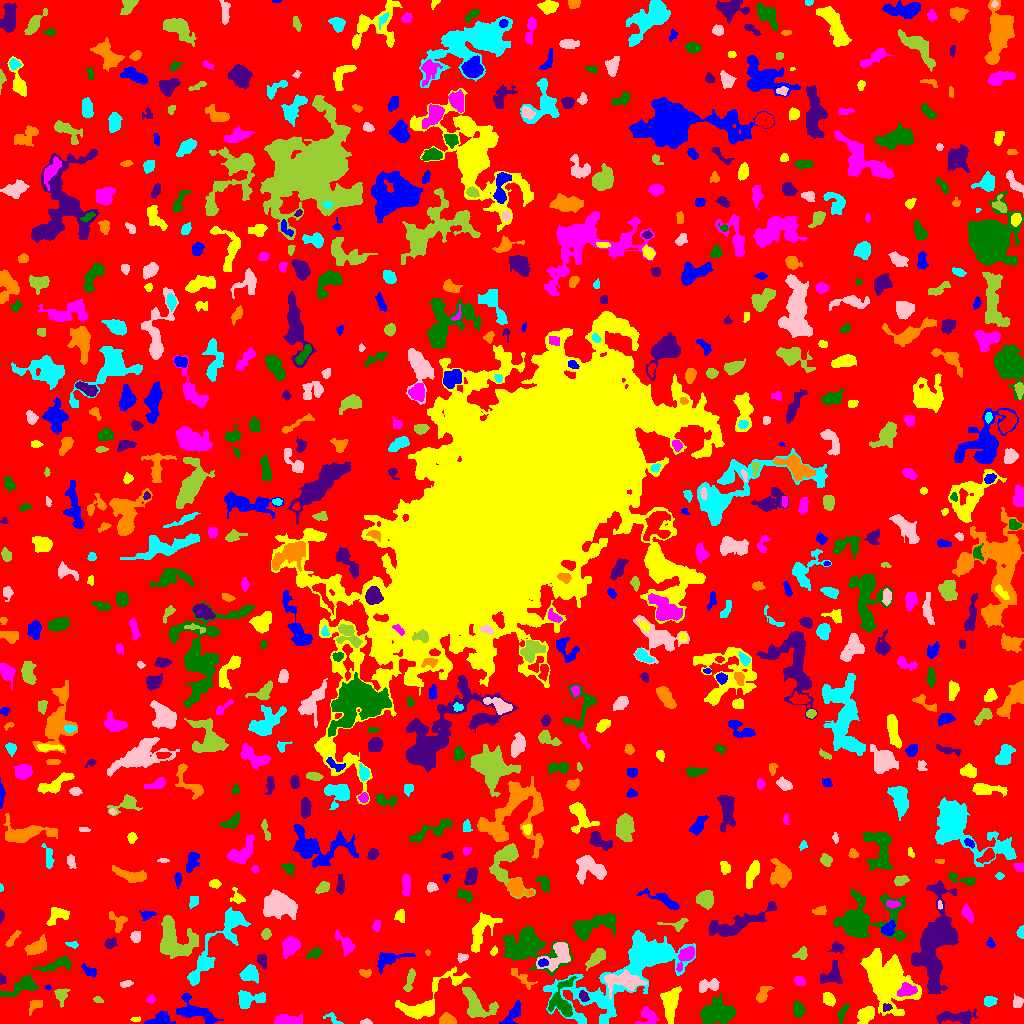

Data behind this chart, as committed beside it:
ID, X, Y, A, B, theta, total_flux, mu_max, mu_median, mu_mean, R_fwhm, R_e, R10, R90, x_start, x_end, y_start, y_end, area, greylevel
0, 505.7, 510.7, 303.4, 300, 0.8715, 996177, 9.0, 1.0, 1.327, 53.46, 220.9, 83.84, 365.7, 0, 1023, 0, 1023, 750469, 1.327
1, 512.9, 8.789, 7.864, 2.71, 0.9663, 426.0, 5.0, 2.0, 1.813, 4.442, 4.514, 1.693, 7.464, 499, 520, 0, 23, 235, 4.813
2, 136.1, 4.056, 2.433, 1.212, 0.01444, 89.0, 4.0, 2.0, 1.854, 2.932, 2.111, 0.7979, 3.478, 130, 140, 2, 7, 48, 4.854
3, 648, 7.616, 4.682, 3.966, -0.6165, 435.0, 5.0, 2.0, 1.959, 4.549, 4.222, 1.693, 7.047, 635, 659, 0, 17, 222, 6.959
4, 715.4, 10.43, 7.967, 4.636, 0.1894, 2683, 12.0, 3.0, 3.987, 7.674, 7.024, 2.764, 11.85, 700, 735, 0, 30, 673, 6.987
5, 957, 6.308, 10.36, 2.91, -0.009108, 659.0, 5.0, 2.0, 1.767, 5.171, 5.836, 2.185, 9.424, 936, 978, 0, 15, 373, 4.767
6, 447.6, 3.287, 3.743, 2.43, -0.1211, 1043, 15.0, 7.0, 6.519, 4.652, 3.742, 1.493, 5.809, 439, 456, 0, 11, 160, 8.519
7, 333.4, 4.377, 5.357, 2.079, -0.6148, 154.0, 4.0, 1.0, 1.571, 3.868, 3.038, 1.128, 4.82, 323, 343, 0, 11, 98, 5.571
8, 364.4, 0.7561, 2.749, 0.7579, 0.006647, 41.0, 2.0, 1.0, 0.7321, 3.038, 1.784, 0.7979, 2.764, 360, 372, 0, 5, 56, 4.732
9, 477.2, 17.89, 9.896, 5.817, -0.6843, 1915, 7.0, 3.5, 3.683, 9.097, 7.356, 3.09, 11.41, 462, 498, 6, 36, 520, 6.683
10, 1011, 5.463, 6.308, 2.107, -0.4325, 300.0, 5.0, 2.0, 1.899, 3.656, 3.827, 1.382, 6.18, 1000, 1023, 0, 14, 158, 4.899
11, 159.5, 3.925, 7.207, 3.017, 0.204, 836.0, 10.0, 3.0, 3.635, 4.334, 4.853, 1.784, 7.611, 144, 175, 0, 12, 230, 5.635
12, 866, 9.14, 4.187, 3.136, 0.7478, 1208, 13.0, 4.0, 4.832, 4.72, 4.442, 1.693, 7.356, 857, 874, 0, 17, 250, 7.832
13, 289.4, 2.805, 8.069, 2.348, -0.0406, 527.0, 7.0, 2.0, 2.125, 3.338, 4.583, 1.596, 7.715, 274, 302, 0, 10, 248, 7.125
14, 842, 9.959, 5.225, 1.821, 1.153, 169.0, 3.0, 1.0, 1.352, 3.523, 3.338, 1.262, 5.642, 837, 849, 0, 20, 125, 4.352
15, 886.7, 15.91, 2.381, 1.832, 0.2744, 118.0, 3.0, 2.0, 1.761, 3.478, 2.585, 0.9772, 4.107, 883, 892, 12, 20, 67, 7.761
16, 34.82, 17.85, 4.793, 2.72, 0.7223, 130.0, 1.0, 1.0, 0.9848, 6.433, 4.514, 1.954, 6.077, 29, 42, 8, 23, 132, 3.985
17, 247.9, 24.14, 7.228, 3.942, 0.1402, 1398, 10.0, 3.0, 4.236, 6.383, 5.352, 2.111, 8.759, 238, 265, 15, 33, 330, 6.236
18, 1018, 21.05, 2.616, 2.004, 1.255, 119.0, 3.0, 1.0, 1.053, 3.385, 2.821, 0.9772, 4.478, 1013, 1023, 16, 30, 113, 5.053
19, 97.97, 23.76, 2.55, 1.455, -0.2978, 103.0, 4.0, 2.0, 1.776, 3.338, 2.523, 0.7979, 3.827, 93, 103, 21, 27, 58, 6.776
20, 122.6, 20.67, 11.77, 7.365, 0.3031, 1231, 7.0, 2.0, 2.035, 4.983, 6.887, 2.459, 12.02, 90, 138, 0, 44, 605, 5.035
21, 193.8, 12.07, 10.45, 4.632, -0.3802, 1386, 8.0, 2.0, 2.761, 6.723, 6.358, 2.326, 10.43, 176, 223, 0, 30, 502, 5.761
22, 828.7, 24.22, 3.074, 2.39, -1.009, 523.0, 9.0, 3.0, 3.534, 3.827, 3.432, 1.262, 5.585, 823, 835, 17, 31, 148, 6.534
23, 150.9, 23.99, 2.01, 1.93, 0.1215, 78.0, 3.0, 1.0, 1.147, 2.523, 2.394, 0.9772, 3.949, 146, 155, 20, 29, 68, 5.147
24, 798.5, 13.53, 3.55, 2.39, -1.439, 646.0, 9.0, 4.0, 3.915, 4.754, 3.742, 1.493, 5.836, 793, 805, 6, 23, 165, 6.915
25, 583.4, 27.14, 2.976, 2.129, -1.095, 328.0, 6.0, 3.0, 3.489, 4.853, 3.29, 1.262, 4.918, 579, 589, 22, 33, 94, 8.489
26, 762.6, 29.56, 5.13, 2.52, 1.037, 299.0, 3.0, 2.0, 1.749, 5.47, 4.222, 1.693, 6.628, 756, 773, 21, 37, 171, 4.749
27, 989.7, 22.42, 2.901, 2.279, 0.1253, 438.0, 8.0, 3.0, 3.59, 4.334, 3.241, 1.262, 5.202, 984, 997, 17, 27, 122, 7.59
28, 709.1, 38.13, 5.844, 2.854, 0.1308, 454.0, 6.0, 2.0, 2.112, 4.583, 4.26, 1.493, 6.979, 699, 719, 31, 45, 215, 5.112
29, 61.11, 28.33, 3.558, 2.841, 1.501, 535.0, 8.0, 3.0, 3.262, 4.583, 3.7, 1.382, 6.024, 54, 70, 16, 35, 164, 6.262
30, 220.4, 30.64, 3.671, 2.859, 1.11, 414.0, 5.0, 2.0, 2.313, 4.918, 3.989, 1.596, 6.482, 213, 227, 24, 41, 179, 5.313
31, 48.29, 36.01, 1.333, 1.273, -0.7321, 68.0, 6.0, 2.0, 2.194, 1.784, 1.493, 0.5642, 2.706, 45, 51, 33, 39, 31, 6.194
32, 670.4, 20.88, 7.851, 3.58, 1.474, 1988, 12.0, 3.0, 4.457, 6.482, 6.077, 2.394, 10.19, 660, 681, 0, 37, 446, 7.457
33, 906.5, 33.2, 4.796, 2.944, 0.2311, 546.0, 6.0, 3.0, 2.625, 5.944, 4.549, 1.784, 6.956, 897, 917, 27, 41, 208, 12.62
34, 561.2, 22.21, 9.723, 6.164, 1.441, 1791, 9.0, 3.0, 3.835, 7.069, 6.864, 2.706, 10.85, 548, 577, 7, 47, 467, 7.835
35, 1.644, 44.91, 2.484, 1.448, -1.4, 149.0, 7.0, 2.0, 2.328, 2.257, 2.185, 0.7979, 3.656, 0, 6, 39, 50, 64, 6.328
36, 521.6, 45.6, 8.485, 2.505, -0.6903, 232.0, 3.0, 1.0, 1.254, 4.514, 4.26, 1.871, 6.747, 511, 537, 34, 55, 185, 5.254
37, 249.4, 49.63, 3.896, 3.482, 0.2966, 742.0, 8.0, 3.0, 2.921, 5.232, 4.478, 1.693, 7.291, 239, 258, 40, 59, 254, 5.921
38, 126, 39.77, 3.222, 1.456, 0.2756, 133.0, 5.0, 1.0, 1.684, 2.326, 2.585, 0.9772, 4.297, 120, 133, 36, 43, 79, 6.684
39, 409.5, 41.97, 6.647, 1.797, 1.303, 260.0, 4.0, 1.0, 1.595, 5.078, 3.827, 1.382, 6.077, 403, 415, 32, 55, 163, 5.595
40, 738.9, 41.19, 2.769, 2.536, -0.09688, 488.0, 11.0, 4.0, 4.171, 3.141, 3.29, 1.128, 5.202, 732, 744, 36, 47, 117, 6.171
41, 89.34, 52.43, 4.164, 2.062, -0.5404, 201.0, 3.0, 2.0, 1.608, 4.549, 3.523, 1.382, 5.47, 81, 96, 46, 60, 125, 4.608
42, 427, 21.68, 21.38, 6.93, 0.6655, 1820, 9.0, 2.0, 2.236, 4.37, 8.5, 3.038, 14.14, 395, 470, 4, 57, 814, 5.236
43, 799.3, 42.05, 2.628, 2.058, -0.3546, 329.0, 9.0, 3.0, 3.225, 3.09, 2.932, 1.128, 4.754, 794, 805, 38, 47, 102, 6.225
44, 20.93, 36.56, 9.913, 3.334, 0.4126, 828.0, 6.0, 2.0, 2.238, 7.421, 5.89, 2.185, 9.132, 0, 38, 27, 49, 370, 5.238
45, 832.6, 48.63, 6.192, 4.664, 0.9325, 858.0, 8.0, 3.0, 2.948, 5.015, 5.441, 1.954, 8.556, 820, 842, 40, 63, 291, 5.948
46, 365.1, 50.37, 2.795, 1.683, -0.1569, 158.0, 4.0, 2.0, 1.775, 3.949, 2.706, 0.9772, 4.297, 359, 371, 46, 54, 89, 5.775
47, 631.8, 53.61, 39.25, 13.64, 0.5641, 12225, 17.0, 3.0, 4.011, 8.831, 15.94, 5.293, 27.3, 543, 695, 0, 93, 3048, 6.011
48, 624.8, 41.68, 10.19, 4.444, 0.03122, 1538, 9.0, 3.0, 2.946, 5.412, 6.864, 2.459, 10.95, 604, 647, 24, 54, 522, 8.946
49, 596.7, 66.78, 5.89, 2.44, 0.8041, 664.0, 8.0, 2.0, 2.721, 4.687, 4.442, 1.693, 7.291, 585, 605, 53, 75, 244, 5.721
50, 114.5, 57.02, 4.458, 3.078, 0.101, 687.0, 6.0, 3.0, 3.0, 6.383, 4.687, 1.871, 7.291, 106, 125, 51, 65, 229, 6.0
51, 542.7, 60.73, 2.403, 1.706, -0.02144, 252.0, 7.0, 3.0, 3.36, 3.192, 2.585, 0.9772, 4.068, 538, 548, 57, 65, 75, 11.36
52, 885.3, 46.28, 15.26, 9.475, -0.934, 11166, 20.0, 5.0, 6.072, 10.56, 12.44, 4.652, 20.51, 860, 921, 8, 75, 1839, 8.072
53, 686.2, 67.93, 6.112, 3.062, 0.9765, 1007, 10.0, 3.0, 3.98, 5.528, 4.618, 1.784, 7.464, 676, 694, 52, 77, 253, 9.98
54, 57.62, 59.37, 8.455, 2.454, 0.3005, 567.0, 6.0, 2.0, 1.983, 5.642, 4.82, 1.871, 7.653, 33, 71, 51, 67, 286, 5.983
55, 262.2, 63.12, 4.045, 2.11, -1.167, 315.0, 5.0, 2.0, 2.582, 4.26, 3.523, 1.493, 5.441, 257, 266, 54, 70, 122, 6.582
56, 35.35, 75.46, 5.032, 2.795, 0.5262, 1038, 11.0, 3.0, 3.788, 4.687, 4.406, 1.693, 7.464, 24, 46, 68, 89, 274, 6.788
57, 204.4, 60.84, 3.441, 3.011, -0.7317, 437.0, 5.0, 3.0, 2.856, 5.14, 3.909, 1.596, 5.863, 198, 212, 56, 71, 153, 6.856
58, 462, 66.11, 2.632, 1.944, 0.2506, 310.0, 7.0, 3.0, 3.735, 3.613, 2.821, 1.128, 4.37, 457, 468, 61, 70, 83, 6.735
59, 801.2, 69.16, 3.477, 2.555, 0.474, 348.0, 6.0, 3.0, 2.698, 4.687, 3.432, 1.262, 5.382, 792, 807, 64, 77, 129, 5.698
... 723 more rows
